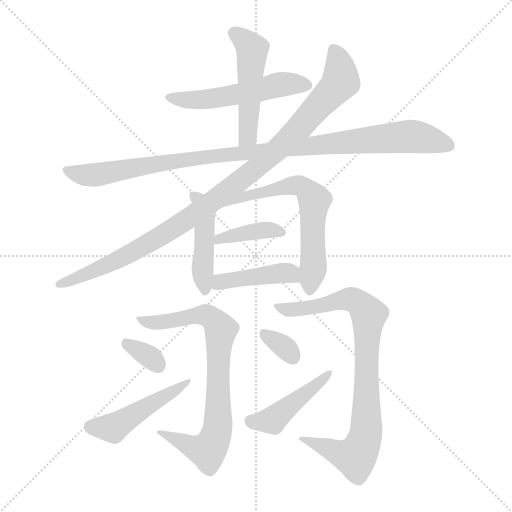
t = 0.00 s
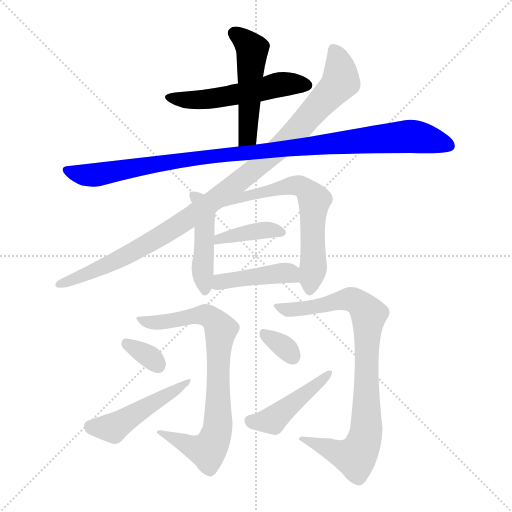
t = 2.03 s
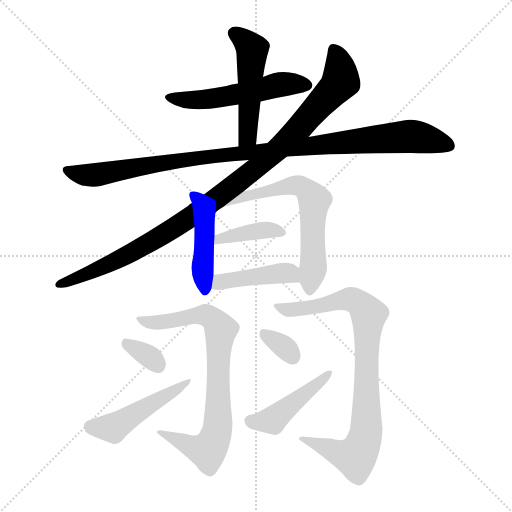
t = 4.06 s
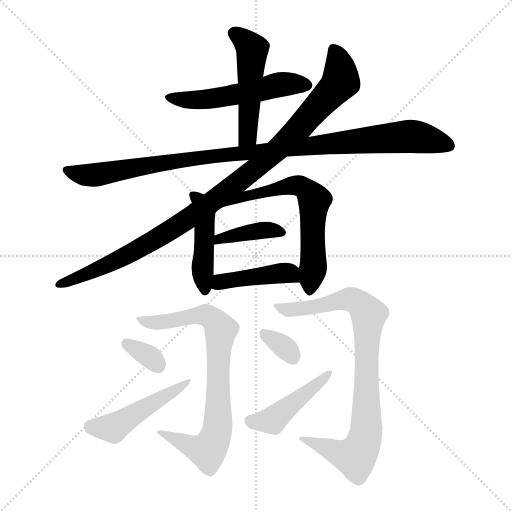
t = 6.09 s
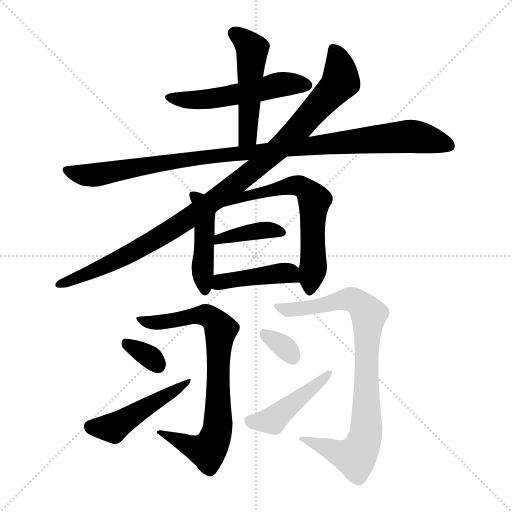
t = 8.12 s
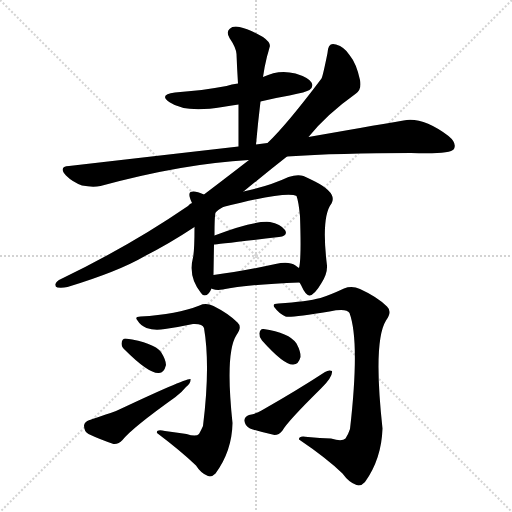
t = 10.15 s

The animated SVG that drew these frames (rendered in a browser with its animation timeline set to each time). Animation: 14 CSS @keyframes rules; one cycle of 10.15 s.

<svg version="1.1" viewBox="0 0 1024 1024" xmlns="http://www.w3.org/2000/svg">
  <g stroke="lightgray" stroke-dasharray="1,1" stroke-width="1" transform="scale(4, 4)">
    <line x1="0" y1="0" x2="256" y2="256"></line>
    <line x1="256" y1="0" x2="0" y2="256"></line>
    <line x1="128" y1="0" x2="128" y2="256"></line>
    <line x1="0" y1="128" x2="256" y2="128"></line>
  </g>
<g transform="scale(1, -1) translate(0, -900)">
   <style type="text/css">
    @keyframes keyframes0 {
      from {
       stroke: blue;
       stroke-dashoffset: 529;
       stroke-width: 128;
       }
       63% {
       animation-timing-function: step-end;
       stroke: blue;
       stroke-dashoffset: 0;
       stroke-width: 128;
       }
       to {
       stroke: black;
       stroke-width: 1024;
       }
       }
       #make-me-a-hanzi-animation-0 {
         animation: keyframes0 0.680501s both;
         animation-delay: 0.000000s;
         animation-timing-function: linear;
       }
    @keyframes keyframes1 {
      from {
       stroke: blue;
       stroke-dashoffset: 495;
       stroke-width: 128;
       }
       62% {
       animation-timing-function: step-end;
       stroke: blue;
       stroke-dashoffset: 0;
       stroke-width: 128;
       }
       to {
       stroke: black;
       stroke-width: 1024;
       }
       }
       #make-me-a-hanzi-animation-1 {
         animation: keyframes1 0.652832s both;
         animation-delay: 0.680501s;
         animation-timing-function: linear;
       }
    @keyframes keyframes2 {
      from {
       stroke: blue;
       stroke-dashoffset: 1029;
       stroke-width: 128;
       }
       77% {
       animation-timing-function: step-end;
       stroke: blue;
       stroke-dashoffset: 0;
       stroke-width: 128;
       }
       to {
       stroke: black;
       stroke-width: 1024;
       }
       }
       #make-me-a-hanzi-animation-2 {
         animation: keyframes2 1.087402s both;
         animation-delay: 1.333333s;
         animation-timing-function: linear;
       }
    @keyframes keyframes3 {
      from {
       stroke: blue;
       stroke-dashoffset: 1021;
       stroke-width: 128;
       }
       77% {
       animation-timing-function: step-end;
       stroke: blue;
       stroke-dashoffset: 0;
       stroke-width: 128;
       }
       to {
       stroke: black;
       stroke-width: 1024;
       }
       }
       #make-me-a-hanzi-animation-3 {
         animation: keyframes3 1.080892s both;
         animation-delay: 2.420736s;
         animation-timing-function: linear;
       }
    @keyframes keyframes4 {
      from {
       stroke: blue;
       stroke-dashoffset: 454;
       stroke-width: 128;
       }
       60% {
       animation-timing-function: step-end;
       stroke: blue;
       stroke-dashoffset: 0;
       stroke-width: 128;
       }
       to {
       stroke: black;
       stroke-width: 1024;
       }
       }
       #make-me-a-hanzi-animation-4 {
         animation: keyframes4 0.619466s both;
         animation-delay: 3.501628s;
         animation-timing-function: linear;
       }
    @keyframes keyframes5 {
      from {
       stroke: blue;
       stroke-dashoffset: 620;
       stroke-width: 128;
       }
       67% {
       animation-timing-function: step-end;
       stroke: blue;
       stroke-dashoffset: 0;
       stroke-width: 128;
       }
       to {
       stroke: black;
       stroke-width: 1024;
       }
       }
       #make-me-a-hanzi-animation-5 {
         animation: keyframes5 0.754557s both;
         animation-delay: 4.121094s;
         animation-timing-function: linear;
       }
    @keyframes keyframes6 {
      from {
       stroke: blue;
       stroke-dashoffset: 394;
       stroke-width: 128;
       }
       56% {
       animation-timing-function: step-end;
       stroke: blue;
       stroke-dashoffset: 0;
       stroke-width: 128;
       }
       to {
       stroke: black;
       stroke-width: 1024;
       }
       }
       #make-me-a-hanzi-animation-6 {
         animation: keyframes6 0.570638s both;
         animation-delay: 4.875651s;
         animation-timing-function: linear;
       }
    @keyframes keyframes7 {
      from {
       stroke: blue;
       stroke-dashoffset: 426;
       stroke-width: 128;
       }
       58% {
       animation-timing-function: step-end;
       stroke: blue;
       stroke-dashoffset: 0;
       stroke-width: 128;
       }
       to {
       stroke: black;
       stroke-width: 1024;
       }
       }
       #make-me-a-hanzi-animation-7 {
         animation: keyframes7 0.596680s both;
         animation-delay: 5.446289s;
         animation-timing-function: linear;
       }
    @keyframes keyframes8 {
      from {
       stroke: blue;
       stroke-dashoffset: 772;
       stroke-width: 128;
       }
       72% {
       animation-timing-function: step-end;
       stroke: blue;
       stroke-dashoffset: 0;
       stroke-width: 128;
       }
       to {
       stroke: black;
       stroke-width: 1024;
       }
       }
       #make-me-a-hanzi-animation-8 {
         animation: keyframes8 0.878255s both;
         animation-delay: 6.042969s;
         animation-timing-function: linear;
       }
    @keyframes keyframes9 {
      from {
       stroke: blue;
       stroke-dashoffset: 330;
       stroke-width: 128;
       }
       52% {
       animation-timing-function: step-end;
       stroke: blue;
       stroke-dashoffset: 0;
       stroke-width: 128;
       }
       to {
       stroke: black;
       stroke-width: 1024;
       }
       }
       #make-me-a-hanzi-animation-9 {
         animation: keyframes9 0.518555s both;
         animation-delay: 6.921224s;
         animation-timing-function: linear;
       }
    @keyframes keyframes10 {
      from {
       stroke: blue;
       stroke-dashoffset: 482;
       stroke-width: 128;
       }
       61% {
       animation-timing-function: step-end;
       stroke: blue;
       stroke-dashoffset: 0;
       stroke-width: 128;
       }
       to {
       stroke: black;
       stroke-width: 1024;
       }
       }
       #make-me-a-hanzi-animation-10 {
         animation: keyframes10 0.642253s both;
         animation-delay: 7.439779s;
         animation-timing-function: linear;
       }
    @keyframes keyframes11 {
      from {
       stroke: blue;
       stroke-dashoffset: 845;
       stroke-width: 128;
       }
       73% {
       animation-timing-function: step-end;
       stroke: blue;
       stroke-dashoffset: 0;
       stroke-width: 128;
       }
       to {
       stroke: black;
       stroke-width: 1024;
       }
       }
       #make-me-a-hanzi-animation-11 {
         animation: keyframes11 0.937663s both;
         animation-delay: 8.082031s;
         animation-timing-function: linear;
       }
    @keyframes keyframes12 {
      from {
       stroke: blue;
       stroke-dashoffset: 325;
       stroke-width: 128;
       }
       51% {
       animation-timing-function: step-end;
       stroke: blue;
       stroke-dashoffset: 0;
       stroke-width: 128;
       }
       to {
       stroke: black;
       stroke-width: 1024;
       }
       }
       #make-me-a-hanzi-animation-12 {
         animation: keyframes12 0.514486s both;
         animation-delay: 9.019694s;
         animation-timing-function: linear;
       }
    @keyframes keyframes13 {
      from {
       stroke: blue;
       stroke-dashoffset: 446;
       stroke-width: 128;
       }
       59% {
       animation-timing-function: step-end;
       stroke: blue;
       stroke-dashoffset: 0;
       stroke-width: 128;
       }
       to {
       stroke: black;
       stroke-width: 1024;
       }
       }
       #make-me-a-hanzi-animation-13 {
         animation: keyframes13 0.612956s both;
         animation-delay: 9.534180s;
         animation-timing-function: linear;
       }
</style>
<path d="M 521.0 697.0 Q 549.0 704.0 579.0 709.0 Q 613.0 716.0 619.0 720.0 Q 628.0 727.0 623.0 735.0 Q 617.0 745.0 591.0 753.0 Q 558.0 762.0 526.0 746.0 L 476.0 733.0 Q 463.0 732.0 453.0 728.0 Q 405.0 719.0 350.0 715.0 Q 316.0 711.0 340.0 695.0 Q 371.0 674.0 445.0 686.0 Q 460.0 689.0 477.0 691.0 L 521.0 697.0 Z" fill="lightgray"></path> 
<path d="M 512.0 611.0 Q 516.0 656.0 521.0 697.0 L 526.0 746.0 Q 529.0 767.0 534.0 787.0 Q 537.0 797.0 539.0 805.0 Q 543.0 814.0 526.0 826.0 Q 498.0 842.0 479.0 846.0 Q 466.0 849.0 459.0 842.0 Q 452.0 836.0 459.0 824.0 Q 472.0 805.0 473.0 792.0 Q 474.0 764.0 476.0 733.0 L 477.0 691.0 Q 477.0 651.0 477.0 607.0 C 477.0 577.0 509.0 581.0 512.0 611.0 Z" fill="lightgray"></path> 
<path d="M 574.0 587.0 Q 679.0 594.0 822.0 594.0 Q 900.0 591.0 908.0 602.0 Q 914.0 614.0 897.0 628.0 Q 845.0 667.0 807.0 659.0 Q 731.0 646.0 617.0 626.0 L 535.0 614.0 Q 523.0 613.0 512.0 611.0 L 477.0 607.0 Q 320.0 589.0 138.0 568.0 Q 116.0 567.0 132.0 549.0 Q 145.0 536.0 164.0 529.0 Q 185.0 525.0 201.0 528.0 Q 367.0 573.0 498.0 580.0 L 574.0 587.0 Z" fill="lightgray"></path> 
<path d="M 487.0 517.0 Q 532.0 554.0 574.0 587.0 L 617.0 626.0 Q 653.0 671.0 712.0 713.0 Q 724.0 722.0 720.0 740.0 Q 713.0 773.0 699.0 790.0 Q 689.0 806.0 672.0 811.0 Q 656.0 817.0 655.0 794.0 Q 646.0 749.0 643.0 743.0 Q 573.0 650.0 535.0 614.0 L 498.0 580.0 Q 458.0 549.0 408.0 511.0 L 384.0 494.0 Q 380.0 493.0 376.0 488.0 Q 261.0 409.0 122.0 342.0 Q 113.0 338.0 111.0 332.0 Q 110.0 326.0 115.0 325.0 Q 125.0 324.0 135.0 326.0 Q 237.0 357.0 290.0 388.0 Q 339.0 413.0 389.0 446.0 L 431.0 475.0 Q 437.0 481.0 446.0 486.0 L 487.0 517.0 Z" fill="lightgray"></path> 
<path d="M 408.0 511.0 Q 389.0 520.0 381.0 516.0 Q 377.0 513.0 380.0 504.0 Q 381.0 500.0 384.0 494.0 L 389.0 446.0 Q 389.0 398.0 386.0 385.0 Q 376.0 346.0 402.0 314.0 Q 409.0 304.0 418.0 314.0 Q 421.0 318.0 423.0 323.0 L 427.0 350.0 Q 427.0 354.0 428.0 411.0 L 429.0 429.0 Q 429.0 468.0 431.0 475.0 C 435.0 499.0 435.0 499.0 408.0 511.0 Z" fill="lightgray"></path> 
<path d="M 599.0 335.0 Q 600.0 334.0 602.0 330.0 Q 612.0 308.0 619.0 309.0 Q 629.0 310.0 643.0 334.0 Q 655.0 353.0 654.0 369.0 Q 642.0 466.0 663.0 493.0 Q 675.0 514.0 630.0 537.0 Q 618.0 543.0 607.0 548.0 Q 595.0 552.0 577.0 546.0 Q 543.0 530.0 500.0 520.0 Q 493.0 519.0 487.0 517.0 C 458.0 510.0 417.0 479.0 446.0 486.0 Q 575.0 519.0 593.0 508.0 Q 597.0 498.0 600.0 468.0 Q 603.0 381.0 598.0 364.0 C 595.0 343.0 595.0 343.0 599.0 335.0 Z" fill="lightgray"></path> 
<path d="M 428.0 411.0 Q 431.0 411.0 558.0 426.0 Q 577.0 429.0 570.0 440.0 Q 561.0 452.0 540.0 456.0 Q 507.0 459.0 429.0 429.0 C 401.0 418.0 398.0 408.0 428.0 411.0 Z" fill="lightgray"></path> 
<path d="M 423.0 323.0 L 425.0 322.0 Q 434.0 319.0 445.0 321.0 Q 494.0 331.0 599.0 335.0 C 629.0 336.0 622.0 346.0 598.0 364.0 Q 594.0 367.0 591.0 369.0 Q 578.0 378.0 551.0 372.0 Q 482.0 357.0 427.0 350.0 C 397.0 346.0 395.0 333.0 423.0 323.0 Z" fill="lightgray"></path> 
<path d="M 373.0 32.0 Q 352.0 35.0 330.0 38.0 Q 312.0 42.0 314.0 34.0 Q 363.0 -3.0 392.0 -31.0 Q 402.0 -47.0 416.0 -52.0 Q 423.0 -55.0 431.0 -47.0 Q 464.0 -2.0 465.0 54.0 Q 450.0 195.0 473.0 230.0 Q 485.0 246.0 475.0 255.0 Q 457.0 273.0 427.0 288.0 Q 412.0 295.0 399.0 289.0 Q 354.0 271.0 281.0 267.0 Q 268.0 267.0 275.0 259.0 Q 281.0 249.0 293.0 244.0 Q 309.0 238.0 330.0 242.0 Q 358.0 246.0 386.0 252.0 Q 405.0 253.0 408.0 244.0 Q 421.0 168.0 406.0 48.0 Q 402.0 39.0 398.0 32.0 Q 392.0 26.0 373.0 32.0 Z" fill="lightgray"></path> 
<path d="M 250.0 200.0 Q 298.0 152.0 318.0 154.0 Q 328.0 154.0 332.0 170.0 Q 332.0 180.0 322.0 196.0 Q 307.0 215.0 251.0 223.0 Q 244.0 223.0 243.0 213.0 Q 243.0 206.0 250.0 200.0 Z" fill="lightgray"></path> 
<path d="M 179.0 60.0 Q 169.0 57.0 168.0 49.0 Q 168.0 37.0 177.0 32.0 Q 198.0 22.0 227.0 12.0 Q 237.0 11.0 245.0 20.0 Q 264.0 44.0 351.0 106.0 Q 364.0 116.0 372.0 126.0 Q 382.0 133.0 381.0 142.0 Q 374.0 145.0 232.0 78.0 Q 186.0 62.0 179.0 60.0 Z" fill="lightgray"></path> 
<path d="M 662.0 23.0 Q 640.0 24.0 616.0 26.0 Q 597.0 30.0 598.0 21.0 Q 653.0 -16.0 685.0 -47.0 Q 698.0 -65.0 713.0 -70.0 Q 722.0 -73.0 730.0 -64.0 Q 763.0 -18.0 765.0 43.0 Q 746.0 217.0 772.0 259.0 Q 785.0 277.0 774.0 287.0 Q 755.0 306.0 720.0 322.0 Q 704.0 329.0 688.0 323.0 Q 660.0 310.0 641.0 304.0 Q 614.0 297.0 557.0 293.0 Q 542.0 293.0 550.0 284.0 Q 557.0 274.0 571.0 267.0 Q 580.0 264.0 659.0 277.0 Q 693.0 284.0 699.0 274.0 Q 720.0 217.0 700.0 42.0 Q 696.0 30.0 691.0 23.0 Q 684.0 16.0 662.0 23.0 Z" fill="lightgray"></path> 
<path d="M 524.0 219.0 Q 567.0 171.0 585.0 171.0 Q 597.0 170.0 601.0 186.0 Q 602.0 196.0 593.0 213.0 Q 578.0 235.0 527.0 242.0 Q 520.0 243.0 519.0 233.0 Q 518.0 226.0 524.0 219.0 Z" fill="lightgray"></path> 
<path d="M 498.0 70.0 Q 488.0 66.0 489.0 58.0 Q 490.0 48.0 500.0 43.0 Q 521.0 36.0 549.0 30.0 Q 558.0 30.0 565.0 39.0 Q 575.0 57.0 642.0 123.0 Q 666.0 147.0 664.0 158.0 Q 658.0 161.0 650.0 156.0 Q 595.0 120.0 523.0 79.0 Q 514.0 73.0 498.0 70.0 Z" fill="lightgray"></path> 
      <clipPath id="make-me-a-hanzi-clip-0">
      <path d="M 521.0 697.0 Q 549.0 704.0 579.0 709.0 Q 613.0 716.0 619.0 720.0 Q 628.0 727.0 623.0 735.0 Q 617.0 745.0 591.0 753.0 Q 558.0 762.0 526.0 746.0 L 476.0 733.0 Q 463.0 732.0 453.0 728.0 Q 405.0 719.0 350.0 715.0 Q 316.0 711.0 340.0 695.0 Q 371.0 674.0 445.0 686.0 Q 460.0 689.0 477.0 691.0 L 521.0 697.0 Z" fill="lightgray"></path>
      </clipPath>
      <path clip-path="url(#make-me-a-hanzi-clip-0)" d="M 342.0 706.0 L 383.0 699.0 L 414.0 701.0 L 561.0 731.0 L 611.0 730.0 " fill="none" id="make-me-a-hanzi-animation-0" stroke-dasharray="401 802" stroke-linecap="round"></path>

      <clipPath id="make-me-a-hanzi-clip-1">
      <path d="M 512.0 611.0 Q 516.0 656.0 521.0 697.0 L 526.0 746.0 Q 529.0 767.0 534.0 787.0 Q 537.0 797.0 539.0 805.0 Q 543.0 814.0 526.0 826.0 Q 498.0 842.0 479.0 846.0 Q 466.0 849.0 459.0 842.0 Q 452.0 836.0 459.0 824.0 Q 472.0 805.0 473.0 792.0 Q 474.0 764.0 476.0 733.0 L 477.0 691.0 Q 477.0 651.0 477.0 607.0 C 477.0 577.0 509.0 581.0 512.0 611.0 Z" fill="lightgray"></path>
      </clipPath>
      <path clip-path="url(#make-me-a-hanzi-clip-1)" d="M 469.0 833.0 L 504.0 801.0 L 496.0 635.0 L 482.0 614.0 " fill="none" id="make-me-a-hanzi-animation-1" stroke-dasharray="367 734" stroke-linecap="round"></path>

      <clipPath id="make-me-a-hanzi-clip-2">
      <path d="M 574.0 587.0 Q 679.0 594.0 822.0 594.0 Q 900.0 591.0 908.0 602.0 Q 914.0 614.0 897.0 628.0 Q 845.0 667.0 807.0 659.0 Q 731.0 646.0 617.0 626.0 L 535.0 614.0 Q 523.0 613.0 512.0 611.0 L 477.0 607.0 Q 320.0 589.0 138.0 568.0 Q 116.0 567.0 132.0 549.0 Q 145.0 536.0 164.0 529.0 Q 185.0 525.0 201.0 528.0 Q 367.0 573.0 498.0 580.0 L 574.0 587.0 Z" fill="lightgray"></path>
      </clipPath>
      <path clip-path="url(#make-me-a-hanzi-clip-2)" d="M 135.0 559.0 L 193.0 550.0 L 413.0 587.0 L 817.0 627.0 L 900.0 608.0 " fill="none" id="make-me-a-hanzi-animation-2" stroke-dasharray="901 1802" stroke-linecap="round"></path>

      <clipPath id="make-me-a-hanzi-clip-3">
      <path d="M 487.0 517.0 Q 532.0 554.0 574.0 587.0 L 617.0 626.0 Q 653.0 671.0 712.0 713.0 Q 724.0 722.0 720.0 740.0 Q 713.0 773.0 699.0 790.0 Q 689.0 806.0 672.0 811.0 Q 656.0 817.0 655.0 794.0 Q 646.0 749.0 643.0 743.0 Q 573.0 650.0 535.0 614.0 L 498.0 580.0 Q 458.0 549.0 408.0 511.0 L 384.0 494.0 Q 380.0 493.0 376.0 488.0 Q 261.0 409.0 122.0 342.0 Q 113.0 338.0 111.0 332.0 Q 110.0 326.0 115.0 325.0 Q 125.0 324.0 135.0 326.0 Q 237.0 357.0 290.0 388.0 Q 339.0 413.0 389.0 446.0 L 431.0 475.0 Q 437.0 481.0 446.0 486.0 L 487.0 517.0 Z" fill="lightgray"></path>
      </clipPath>
      <path clip-path="url(#make-me-a-hanzi-clip-3)" d="M 667.0 799.0 L 675.0 787.0 L 682.0 738.0 L 585.0 629.0 L 530.0 579.0 L 431.0 501.0 L 311.0 421.0 L 205.0 365.0 L 120.0 333.0 " fill="none" id="make-me-a-hanzi-animation-3" stroke-dasharray="893 1786" stroke-linecap="round"></path>

      <clipPath id="make-me-a-hanzi-clip-4">
      <path d="M 408.0 511.0 Q 389.0 520.0 381.0 516.0 Q 377.0 513.0 380.0 504.0 Q 381.0 500.0 384.0 494.0 L 389.0 446.0 Q 389.0 398.0 386.0 385.0 Q 376.0 346.0 402.0 314.0 Q 409.0 304.0 418.0 314.0 Q 421.0 318.0 423.0 323.0 L 427.0 350.0 Q 427.0 354.0 428.0 411.0 L 429.0 429.0 Q 429.0 468.0 431.0 475.0 C 435.0 499.0 435.0 499.0 408.0 511.0 Z" fill="lightgray"></path>
      </clipPath>
      <path clip-path="url(#make-me-a-hanzi-clip-4)" d="M 387.0 509.0 L 400.0 497.0 L 408.0 471.0 L 405.0 352.0 L 410.0 318.0 " fill="none" id="make-me-a-hanzi-animation-4" stroke-dasharray="326 652" stroke-linecap="round"></path>

      <clipPath id="make-me-a-hanzi-clip-5">
      <path d="M 599.0 335.0 Q 600.0 334.0 602.0 330.0 Q 612.0 308.0 619.0 309.0 Q 629.0 310.0 643.0 334.0 Q 655.0 353.0 654.0 369.0 Q 642.0 466.0 663.0 493.0 Q 675.0 514.0 630.0 537.0 Q 618.0 543.0 607.0 548.0 Q 595.0 552.0 577.0 546.0 Q 543.0 530.0 500.0 520.0 Q 493.0 519.0 487.0 517.0 C 458.0 510.0 417.0 479.0 446.0 486.0 Q 575.0 519.0 593.0 508.0 Q 597.0 498.0 600.0 468.0 Q 603.0 381.0 598.0 364.0 C 595.0 343.0 595.0 343.0 599.0 335.0 Z" fill="lightgray"></path>
      </clipPath>
      <path clip-path="url(#make-me-a-hanzi-clip-5)" d="M 464.0 495.0 L 509.0 513.0 L 589.0 530.0 L 604.0 527.0 L 625.0 507.0 L 628.0 378.0 L 619.0 318.0 " fill="none" id="make-me-a-hanzi-animation-5" stroke-dasharray="492 984" stroke-linecap="round"></path>

      <clipPath id="make-me-a-hanzi-clip-6">
      <path d="M 428.0 411.0 Q 431.0 411.0 558.0 426.0 Q 577.0 429.0 570.0 440.0 Q 561.0 452.0 540.0 456.0 Q 507.0 459.0 429.0 429.0 C 401.0 418.0 398.0 408.0 428.0 411.0 Z" fill="lightgray"></path>
      </clipPath>
      <path clip-path="url(#make-me-a-hanzi-clip-6)" d="M 429.0 415.0 L 441.0 425.0 L 506.0 437.0 L 535.0 440.0 L 562.0 435.0 " fill="none" id="make-me-a-hanzi-animation-6" stroke-dasharray="266 532" stroke-linecap="round"></path>

      <clipPath id="make-me-a-hanzi-clip-7">
      <path d="M 423.0 323.0 L 425.0 322.0 Q 434.0 319.0 445.0 321.0 Q 494.0 331.0 599.0 335.0 C 629.0 336.0 622.0 346.0 598.0 364.0 Q 594.0 367.0 591.0 369.0 Q 578.0 378.0 551.0 372.0 Q 482.0 357.0 427.0 350.0 C 397.0 346.0 395.0 333.0 423.0 323.0 Z" fill="lightgray"></path>
      </clipPath>
      <path clip-path="url(#make-me-a-hanzi-clip-7)" d="M 427.0 329.0 L 465.0 341.0 L 562.0 354.0 L 579.0 354.0 L 588.0 342.0 " fill="none" id="make-me-a-hanzi-animation-7" stroke-dasharray="298 596" stroke-linecap="round"></path>

      <clipPath id="make-me-a-hanzi-clip-8">
      <path d="M 373.0 32.0 Q 352.0 35.0 330.0 38.0 Q 312.0 42.0 314.0 34.0 Q 363.0 -3.0 392.0 -31.0 Q 402.0 -47.0 416.0 -52.0 Q 423.0 -55.0 431.0 -47.0 Q 464.0 -2.0 465.0 54.0 Q 450.0 195.0 473.0 230.0 Q 485.0 246.0 475.0 255.0 Q 457.0 273.0 427.0 288.0 Q 412.0 295.0 399.0 289.0 Q 354.0 271.0 281.0 267.0 Q 268.0 267.0 275.0 259.0 Q 281.0 249.0 293.0 244.0 Q 309.0 238.0 330.0 242.0 Q 358.0 246.0 386.0 252.0 Q 405.0 253.0 408.0 244.0 Q 421.0 168.0 406.0 48.0 Q 402.0 39.0 398.0 32.0 Q 392.0 26.0 373.0 32.0 Z" fill="lightgray"></path>
      </clipPath>
      <path clip-path="url(#make-me-a-hanzi-clip-8)" d="M 284.0 259.0 L 322.0 255.0 L 410.0 270.0 L 423.0 264.0 L 442.0 241.0 L 436.0 48.0 L 425.0 11.0 L 412.0 -1.0 L 397.0 2.0 L 323.0 32.0 " fill="none" id="make-me-a-hanzi-animation-8" stroke-dasharray="644 1288" stroke-linecap="round"></path>

      <clipPath id="make-me-a-hanzi-clip-9">
      <path d="M 250.0 200.0 Q 298.0 152.0 318.0 154.0 Q 328.0 154.0 332.0 170.0 Q 332.0 180.0 322.0 196.0 Q 307.0 215.0 251.0 223.0 Q 244.0 223.0 243.0 213.0 Q 243.0 206.0 250.0 200.0 Z" fill="lightgray"></path>
      </clipPath>
      <path clip-path="url(#make-me-a-hanzi-clip-9)" d="M 255.0 211.0 L 303.0 184.0 L 316.0 170.0 " fill="none" id="make-me-a-hanzi-animation-9" stroke-dasharray="202 404" stroke-linecap="round"></path>

      <clipPath id="make-me-a-hanzi-clip-10">
      <path d="M 179.0 60.0 Q 169.0 57.0 168.0 49.0 Q 168.0 37.0 177.0 32.0 Q 198.0 22.0 227.0 12.0 Q 237.0 11.0 245.0 20.0 Q 264.0 44.0 351.0 106.0 Q 364.0 116.0 372.0 126.0 Q 382.0 133.0 381.0 142.0 Q 374.0 145.0 232.0 78.0 Q 186.0 62.0 179.0 60.0 Z" fill="lightgray"></path>
      </clipPath>
      <path clip-path="url(#make-me-a-hanzi-clip-10)" d="M 181.0 47.0 L 226.0 44.0 L 380.0 138.0 " fill="none" id="make-me-a-hanzi-animation-10" stroke-dasharray="354 708" stroke-linecap="round"></path>

      <clipPath id="make-me-a-hanzi-clip-11">
      <path d="M 662.0 23.0 Q 640.0 24.0 616.0 26.0 Q 597.0 30.0 598.0 21.0 Q 653.0 -16.0 685.0 -47.0 Q 698.0 -65.0 713.0 -70.0 Q 722.0 -73.0 730.0 -64.0 Q 763.0 -18.0 765.0 43.0 Q 746.0 217.0 772.0 259.0 Q 785.0 277.0 774.0 287.0 Q 755.0 306.0 720.0 322.0 Q 704.0 329.0 688.0 323.0 Q 660.0 310.0 641.0 304.0 Q 614.0 297.0 557.0 293.0 Q 542.0 293.0 550.0 284.0 Q 557.0 274.0 571.0 267.0 Q 580.0 264.0 659.0 277.0 Q 693.0 284.0 699.0 274.0 Q 720.0 217.0 700.0 42.0 Q 696.0 30.0 691.0 23.0 Q 684.0 16.0 662.0 23.0 Z" fill="lightgray"></path>
      </clipPath>
      <path clip-path="url(#make-me-a-hanzi-clip-11)" d="M 559.0 284.0 L 623.0 284.0 L 699.0 302.0 L 725.0 287.0 L 737.0 270.0 L 733.0 38.0 L 722.0 3.0 L 707.0 -14.0 L 608.0 19.0 " fill="none" id="make-me-a-hanzi-animation-11" stroke-dasharray="717 1434" stroke-linecap="round"></path>

      <clipPath id="make-me-a-hanzi-clip-12">
      <path d="M 524.0 219.0 Q 567.0 171.0 585.0 171.0 Q 597.0 170.0 601.0 186.0 Q 602.0 196.0 593.0 213.0 Q 578.0 235.0 527.0 242.0 Q 520.0 243.0 519.0 233.0 Q 518.0 226.0 524.0 219.0 Z" fill="lightgray"></path>
      </clipPath>
      <path clip-path="url(#make-me-a-hanzi-clip-12)" d="M 532.0 230.0 L 568.0 207.0 L 585.0 187.0 " fill="none" id="make-me-a-hanzi-animation-12" stroke-dasharray="197 394" stroke-linecap="round"></path>

      <clipPath id="make-me-a-hanzi-clip-13">
      <path d="M 498.0 70.0 Q 488.0 66.0 489.0 58.0 Q 490.0 48.0 500.0 43.0 Q 521.0 36.0 549.0 30.0 Q 558.0 30.0 565.0 39.0 Q 575.0 57.0 642.0 123.0 Q 666.0 147.0 664.0 158.0 Q 658.0 161.0 650.0 156.0 Q 595.0 120.0 523.0 79.0 Q 514.0 73.0 498.0 70.0 Z" fill="lightgray"></path>
      </clipPath>
      <path clip-path="url(#make-me-a-hanzi-clip-13)" d="M 502.0 58.0 L 522.0 56.0 L 550.0 64.0 L 626.0 123.0 L 657.0 155.0 " fill="none" id="make-me-a-hanzi-animation-13" stroke-dasharray="318 636" stroke-linecap="round"></path>

</g>
</svg>
